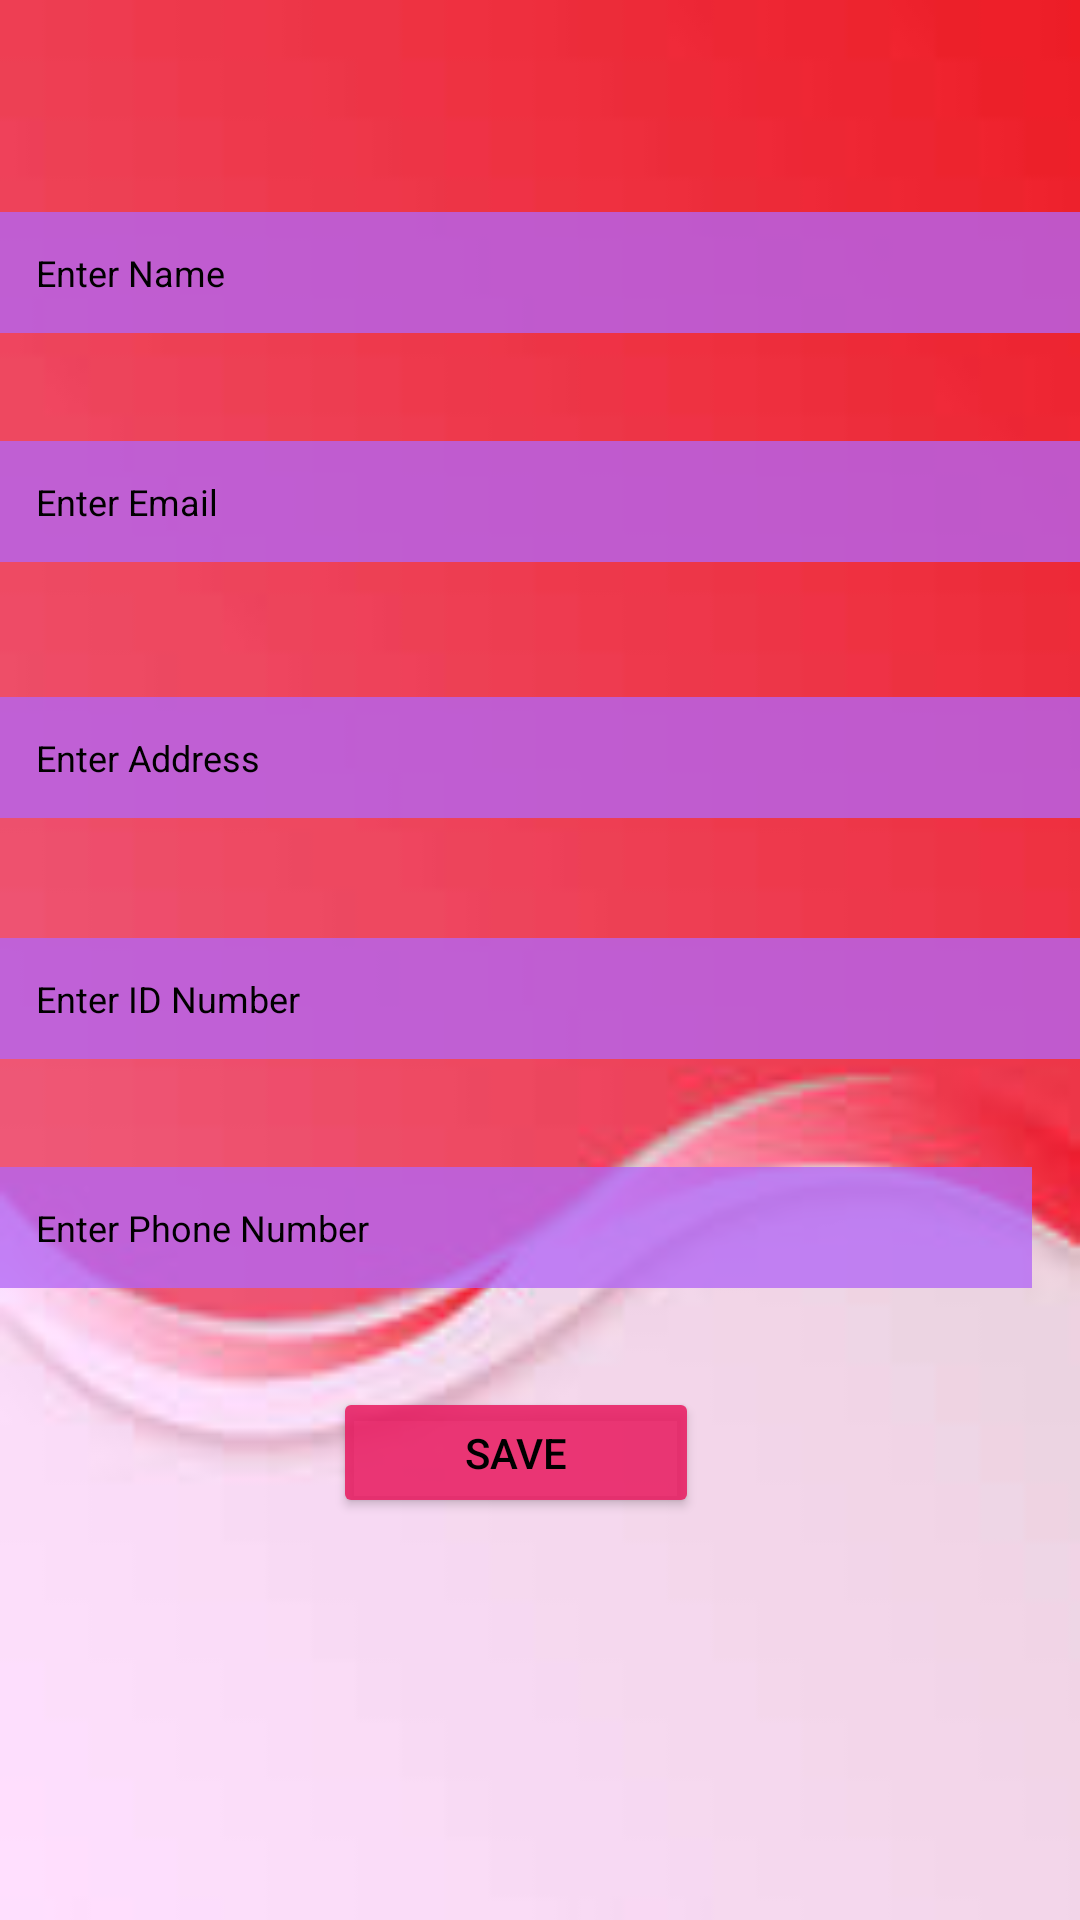

Android layout source for this screen:
<!-- AndroidManifest.xml: application theme Theme.RoomsManagementApp -->
<!-- res/layout/activity_self_add_tenant.xml -->
<?xml version="1.0" encoding="utf-8"?>
<androidx.constraintlayout.widget.ConstraintLayout xmlns:android="http://schemas.android.com/apk/res/android"
    xmlns:app="http://schemas.android.com/apk/res-auto"
    xmlns:tools="http://schemas.android.com/tools"
    android:layout_width="match_parent"
    android:layout_height="match_parent"

    android:background="@drawable/addtbg"
    tools:context=".AddSelfTenantActivity">


    <EditText
        android:id="@+id/enterName"
        android:layout_width="0dp"
        android:layout_height="wrap_content"
        android:layout_marginBottom="36dp"
        android:background="#C4B366F6"
        android:hint="Enter Name"
        android:inputType="text"
        android:maxLines="1"
        android:padding="12dp"
        android:textColor="@color/black"
        android:textColorHint="@color/black"
        android:textSize="12sp"
        app:layout_constraintBottom_toTopOf="@+id/enterEmail"
        app:layout_constraintEnd_toEndOf="parent"
        app:layout_constraintStart_toStartOf="parent"
        app:layout_constraintTop_toBottomOf="@+id/imageView4" />

    <EditText
        android:id="@+id/enterEmail"
        android:layout_width="0dp"
        android:layout_height="wrap_content"
        android:layout_marginBottom="45dp"
        android:background="#C4B366F6"
        android:hint="Enter Email"
        android:inputType="textEmailAddress"
        android:maxLines="1"
        android:padding="12dp"
        android:textColor="@color/black"
        android:textColorHint="@color/black"
        android:textSize="12dp"
        app:layout_constraintBottom_toTopOf="@+id/enterAddress"
        app:layout_constraintEnd_toEndOf="parent"
        app:layout_constraintStart_toStartOf="parent"
        app:layout_constraintTop_toBottomOf="@+id/enterName" />

    <EditText
        android:id="@+id/enterAddress"
        android:layout_width="0dp"
        android:layout_height="wrap_content"
        android:layout_marginBottom="40dp"
        android:background="#C4B366F6"
        android:hint="Enter Address"
        android:inputType="text"
        android:maxLines="1"
        android:padding="12dp"
        android:textColor="@color/black"
        android:textColorHint="@color/black"
        android:textSize="12dp"
        app:layout_constraintBottom_toTopOf="@+id/enterIdNo"
        app:layout_constraintEnd_toEndOf="parent"
        app:layout_constraintStart_toStartOf="parent"
        app:layout_constraintTop_toBottomOf="@+id/enterEmail" />

    <EditText
        android:id="@+id/enterIdNo"
        android:layout_width="0dp"
        android:layout_height="wrap_content"
        android:layout_marginBottom="36dp"
        android:background="#C4B366F6"
        android:hint="Enter ID Number"
        android:inputType="number"
        android:maxLines="1"
        android:padding="12dp"
        android:textColor="@color/black"
        android:textColorHint="@color/black"
        android:textSize="12dp"
        app:layout_constraintBottom_toTopOf="@+id/enterPhoneNo"
        app:layout_constraintEnd_toEndOf="parent"
        app:layout_constraintStart_toStartOf="parent"
        app:layout_constraintTop_toBottomOf="@+id/enterAddress" />


    <EditText
        android:id="@+id/enterPhoneNo"
        android:layout_width="match_parent"
        android:layout_height="wrap_content"
        android:layout_marginEnd="16dp"
        android:layout_marginBottom="33dp"
        android:background="#C4B366F6"
        android:hint="Enter Phone Number"
        android:inputType="number"
        android:maxLines="1"
        android:padding="12dp"
        android:textColor="@color/black"
        android:textColorHint="@color/black"
        android:textSize="12dp"
        app:layout_constraintBottom_toTopOf="@+id/mbtnContinue"
        app:layout_constraintEnd_toEndOf="parent"
        app:layout_constraintTop_toBottomOf="@+id/enterIdNo" />

    <Button
        android:id="@+id/mbtnContinue"
        android:layout_width="122dp"
        android:layout_height="0dp"
        android:layout_marginBottom="134dp"
        android:backgroundTint="#DFE91E63"
        android:text="save"
        android:textColor="@color/black"
        app:layout_constraintBottom_toBottomOf="parent"
        app:layout_constraintEnd_toEndOf="@+id/enterPhoneNo"
        app:layout_constraintStart_toStartOf="@+id/enterPhoneNo"
        app:layout_constraintTop_toBottomOf="@+id/enterPhoneNo" />

    <ImageView
        android:id="@+id/imageView4"
        android:layout_width="0dp"
        android:layout_height="0dp"
        android:layout_marginStart="70dp"
        android:layout_marginTop="4dp"
        android:layout_marginEnd="70dp"
        android:layout_marginBottom="23dp"
        app:layout_constraintBottom_toTopOf="@+id/enterName"
        app:layout_constraintEnd_toEndOf="parent"
        app:layout_constraintStart_toStartOf="parent"
        app:layout_constraintTop_toTopOf="parent"
        app:srcCompat="@drawable/iconuser" />

</androidx.constraintlayout.widget.ConstraintLayout>
<!-- resources referenced by this layout -->
<resources>
  <!-- drawable addtbg: jpeg bitmap (drawable, 2776 bytes) -->
  <style name="Theme.RoomsManagementApp" parent="Theme.MaterialComponents.DayNight.NoActionBar">
          
          <item name="colorPrimary">@color/purple_500</item>
          <item name="colorPrimaryVariant">@color/purple_700</item>
          <item name="colorOnPrimary">@color/white</item>
          
          <item name="colorSecondary">@color/teal_200</item>
          <item name="colorSecondaryVariant">@color/teal_700</item>
          <item name="colorOnSecondary">@color/black</item>
          
          <item name="android:statusBarColor" tools:targetApi="21">?attr/colorPrimaryVariant</item>
          
      </style>
  <!-- not gathered from this repository: default colours our renderer supplied (Android Studio template values) -->
  <color name="purple_500">#FF6200EE</color>
  <color name="purple_700">#FF3700B3</color>
  <color name="teal_200">#FF03DAC5</color>
  <color name="teal_700">#FF018786</color>
  <color name="black">#FF000000</color>
  <color name="white">#FFFFFFFF</color>
</resources>
